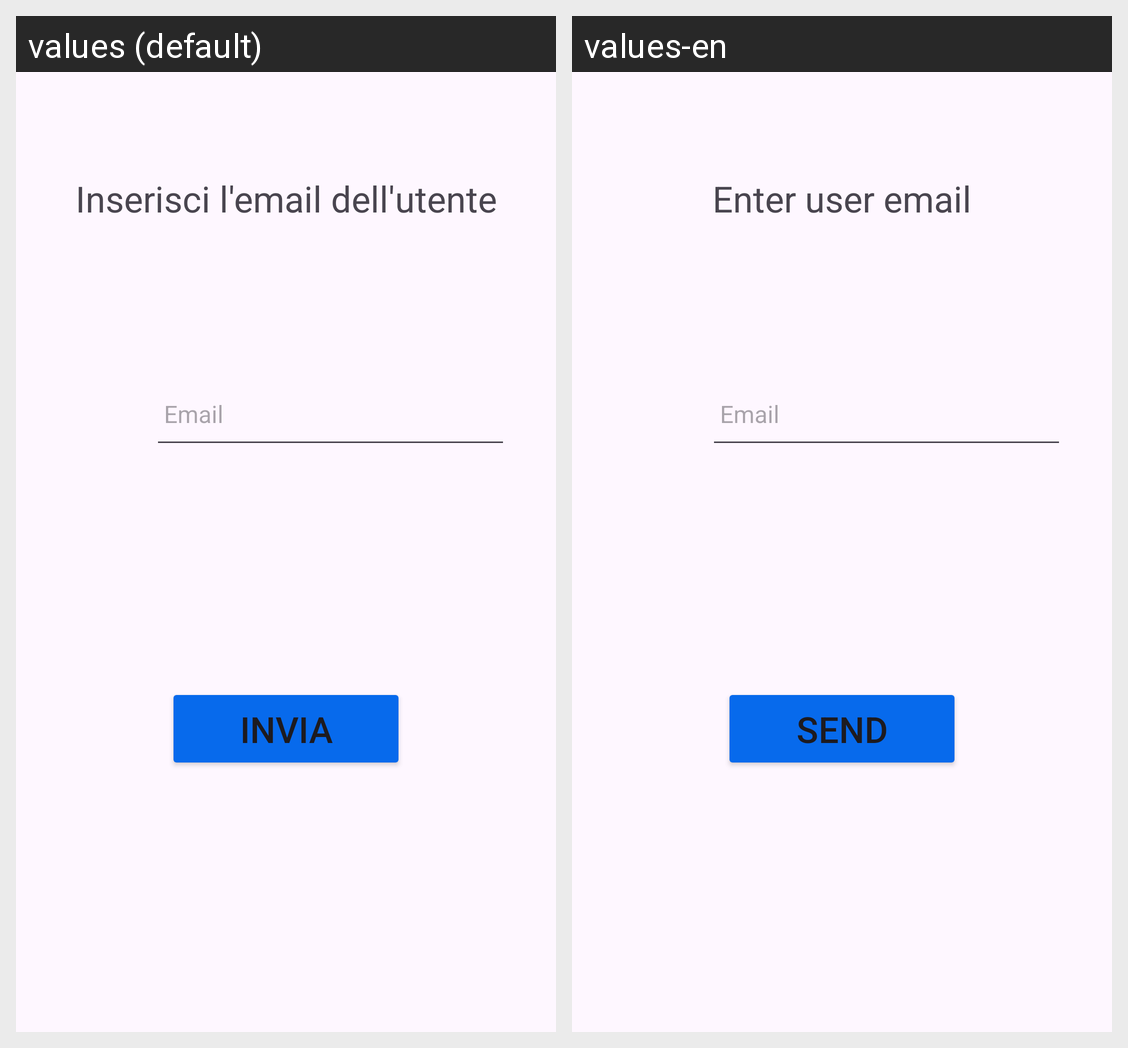

This grid shows one Android layout under two languages. Give, for every string resource on the screen, its name, the default text and each shown locale's text.
Android screen res/layout/fragment_email_utente.xml rendered under 2 locales, left to right: values (default), values-en. Device: Nexus 5 (rendered at 1080×1920; each locale shown at half size, 540×960, under a caption strip naming it); theme Theme.AsilApp.
Strings drawn on this screen, with the default value and each locale's value (text and hints the layout hard-codes, and strings that could not be matched under every locale, appear in the picture but are not listed):

titleEmailFragment
  values: Inserisci l'email dell'utente
  values-en: Enter user email

email
  values: Email
  values-en: Email  [not translated; the default value is used]

pw_contenitore_invia
  values: Invia
  values-en: Send
